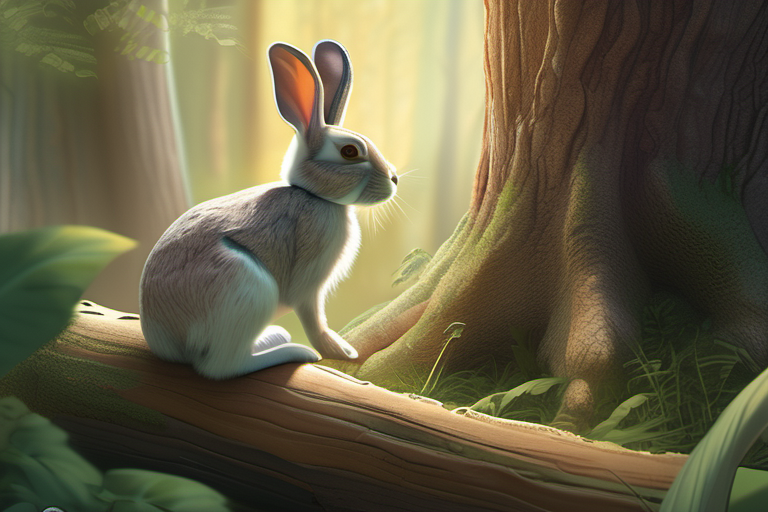
Generation parameters embedded in this image by AUTOMATIC1111 Stable Diffusion web UI or a fork of it (Forge, ...) (PNG 'parameters' text chunk):
photorealistic, rabbit examining tree trunk, enormous tree with wide trunk and lush green leaves, forest setting with sunlight filtering through, soft color palette, curious expression on the rabbit's face.
Steps: 30, Sampler: DPM++ 2M, Schedule type: Karras, CFG scale: 7.0, Seed: 3666973282, Size: 768x512, Model hash: 31e35c80fc, Model: sd_xl_base_1.0, Version: v1.9.3